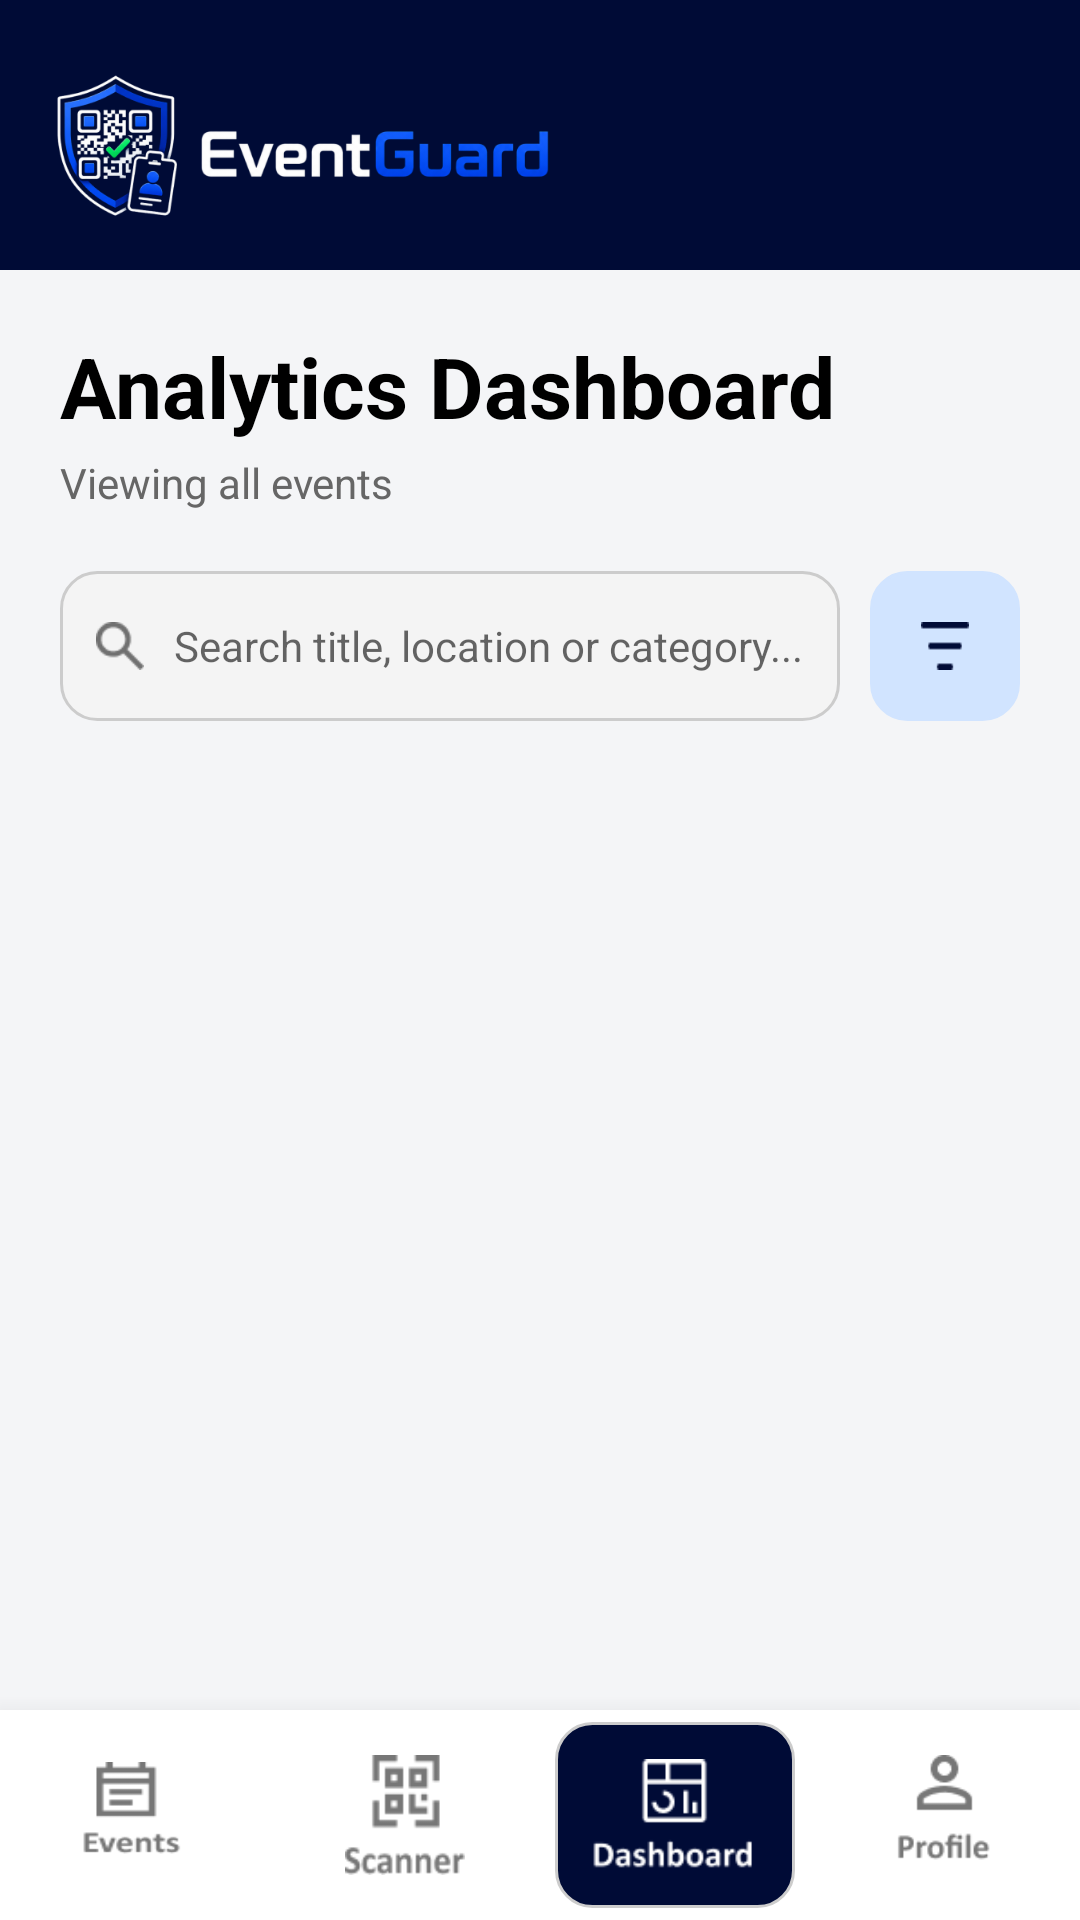

Android layout source for this screen:
<!-- AndroidManifest.xml: application theme Theme.EventGuard -->
<!-- res/layout/activity_organizer_analytics_list.xml -->
<?xml version="1.0" encoding="utf-8"?>
<RelativeLayout xmlns:android="http://schemas.android.com/apk/res/android"
    xmlns:app="http://schemas.android.com/apk/res-auto"
    xmlns:tools="http://schemas.android.com/tools"
    android:layout_width="match_parent"
    android:layout_height="match_parent"
    android:background="@color/screen_background"
    tools:context=".OrganizerModule.Dashboard.OrganizerAnalyticsList">

    
    <LinearLayout
        android:id="@+id/topBar"
        android:layout_width="match_parent"
        android:layout_height="90dp"
        android:background="#000B36"
        android:gravity="center_vertical"
        android:paddingTop="18dp"
        android:paddingBottom="12dp">
        <ImageView
            android:layout_width="200dp"
            android:layout_height="58dp"
            android:src="@drawable/top_logo"
            android:contentDescription="EventGuard Logo"/>
    </LinearLayout>

    
    <LinearLayout
        android:id="@+id/bottomNav"
        android:layout_width="match_parent"
        android:layout_height="70dp"
        android:layout_alignParentBottom="true"
        android:background="@color/card_background"
        android:elevation="12dp"
        android:orientation="horizontal"
        android:paddingTop="4dp"
        android:paddingBottom="4dp">
        <LinearLayout
            android:id="@+id/navEvents"
            android:layout_width="0dp"
            android:layout_height="match_parent"
            android:layout_weight="1"
            android:gravity="center">
            <ImageView
                android:layout_width="35dp"
                android:layout_height="35dp"
                android:src="@drawable/event_grey" />
        </LinearLayout>
        <LinearLayout
            android:id="@+id/navScanner"
            android:layout_width="0dp"
            android:layout_height="match_parent"
            android:layout_weight="1"
            android:gravity="center">
            <ImageView
                android:layout_width="40dp"
                android:layout_height="50dp"
                android:src="@drawable/scanner_icon"/>
        </LinearLayout>
        <LinearLayout
            android:id="@+id/navDashboard"
            android:layout_width="0dp"
            android:layout_height="match_parent"
            android:layout_weight="1"
            android:gravity="center">
            <LinearLayout
                android:layout_width="80dp"
                android:layout_height="match_parent"
                android:gravity="center"
                android:background="@drawable/nav_bg">
                <ImageView
                    android:layout_width="55dp"
                    android:layout_height="40dp"
                    android:src="@drawable/nav_ligth_dashboard" />
            </LinearLayout>
        </LinearLayout>
        <LinearLayout
            android:id="@+id/navProfile"
            android:layout_width="0dp"
            android:layout_height="match_parent"
            android:layout_weight="1"
            android:gravity="center">
            <ImageView
                android:layout_width="55dp"
                android:layout_height="40dp"
                android:src="@drawable/nav_grey_profile" />
        </LinearLayout>
    </LinearLayout>

    
    <androidx.core.widget.NestedScrollView
        android:layout_width="match_parent"
        android:layout_height="match_parent"
        android:layout_below="@id/topBar"
        android:layout_above="@id/bottomNav"
        android:fillViewport="true">

        <LinearLayout
            android:layout_width="match_parent"
            android:layout_height="wrap_content"
            android:orientation="vertical"
            android:paddingBottom="20dp">

            <LinearLayout
                android:layout_width="match_parent"
                android:layout_height="wrap_content"
                android:orientation="vertical"
                android:padding="20dp">
                <TextView
                    android:layout_width="wrap_content"
                    android:layout_height="wrap_content"
                    android:text="Analytics Dashboard"
                    android:textSize="28sp"
                    android:textStyle="bold"
                    android:textColor="#000000"/>
                <TextView
                    android:id="@+id/tvAnalyticsSubtitle"
                    android:layout_width="wrap_content"
                    android:layout_height="wrap_content"
                    android:text="Viewing all events"
                    android:textSize="14sp"
                    android:textColor="#666666"
                    android:layout_marginTop="4dp"/>
            </LinearLayout>

            
            <LinearLayout
                android:layout_width="match_parent"
                android:layout_height="wrap_content"
                android:paddingHorizontal="20dp"
                android:orientation="horizontal"
                android:gravity="center_vertical">
                <EditText
                    android:id="@+id/etSearchEvents"
                    android:layout_width="0dp"
                    android:layout_weight="1"
                    android:layout_height="50dp"
                    android:background="@drawable/edittext_bg"
                    android:drawableStart="@drawable/icon_search"
                    android:drawablePadding="10dp"
                    android:hint="Search title, location or category..."
                    android:padding="12dp"
                    android:textSize="14sp"
                    android:singleLine="true"
                    android:imeOptions="actionSearch"/>
                <ImageButton
                    android:id="@+id/btnFilter"
                    android:layout_width="50dp"
                    android:layout_height="50dp"
                    android:layout_marginStart="10dp"
                    android:background="@drawable/border_radius"
                    android:backgroundTint="#D1E4FF"
                    android:src="@drawable/icon_filter"
                    app:tint="#000B36"/>
            </LinearLayout>

            
            <androidx.cardview.widget.CardView
                android:id="@+id/filterSection"
                android:layout_width="match_parent"
                android:layout_height="wrap_content"
                android:visibility="gone"
                android:layout_marginHorizontal="20dp"
                android:layout_marginTop="8dp"
                app:cardElevation="4dp"
                app:cardCornerRadius="12dp"
                app:cardBackgroundColor="@color/card_background">

                <LinearLayout
                    android:layout_width="match_parent"
                    android:layout_height="wrap_content"
                    android:orientation="vertical"
                    android:padding="16dp">

                    <TextView
                        android:layout_width="wrap_content"
                        android:layout_height="wrap_content"
                        android:text="Status"
                        android:textStyle="bold"
                        android:textColor="@color/primary_text"/>
                    <LinearLayout
                        android:layout_width="match_parent"
                        android:layout_height="wrap_content"
                        android:orientation="horizontal">
                        <CheckBox android:id="@+id/cbOpen" android:layout_width="wrap_content" android:layout_height="wrap_content" android:text="Open"/>
                        <CheckBox android:id="@+id/cbClosed" android:layout_width="wrap_content" android:layout_height="wrap_content" android:text="Closed"/>
                        <CheckBox android:id="@+id/cbFull" android:layout_width="wrap_content" android:layout_height="wrap_content" android:text="Full"/>
                    </LinearLayout>

                    <TextView
                        android:layout_width="wrap_content"
                        android:layout_height="wrap_content"
                        android:text="Category"
                        android:textStyle="bold"
                        android:textColor="@color/primary_text"
                        android:layout_marginTop="8dp"/>
                    <GridLayout
                        android:layout_width="match_parent"
                        android:layout_height="wrap_content"
                        android:columnCount="2">
                        <CheckBox android:id="@+id/cbWorkshop" android:text="Workshop"/>
                        <CheckBox android:id="@+id/cbSeminar" android:text="Seminar"/>
                        <CheckBox android:id="@+id/cbExhibition" android:text="Exhibition"/>
                        <CheckBox android:id="@+id/cbHackathon" android:text="Hackathon"/>
                    </GridLayout>

                    <TextView
                        android:layout_width="wrap_content"
                        android:layout_height="wrap_content"
                        android:text="Date Filter"
                        android:textStyle="bold"
                        android:textColor="@color/primary_text"
                        android:layout_marginTop="8dp"/>
                    <CalendarView
                        android:id="@+id/calendarFilter"
                        android:layout_width="match_parent"
                        android:layout_height="300dp"/>

                    <Button
                        android:id="@+id/btnApplyFilter"
                        android:layout_width="match_parent"
                        android:layout_height="50dp"
                        android:text="Apply Filters"
                        android:layout_marginTop="12dp"
                        android:backgroundTint="#000B36"
                        android:textColor="#FFFFFF"/>
                </LinearLayout>
            </androidx.cardview.widget.CardView>

            
            <androidx.recyclerview.widget.RecyclerView
                android:id="@+id/rvAnalyticsEvents"
                android:layout_width="match_parent"
                android:layout_height="wrap_content"
                android:nestedScrollingEnabled="false"
                android:padding="16dp"
                android:clipToPadding="false"/>

            <TextView
                android:id="@+id/tvNoEvents"
                android:layout_width="match_parent"
                android:layout_height="wrap_content"
                android:text="No events found matching your filters"
                android:gravity="center"
                android:layout_marginTop="50dp"
                android:textSize="16sp"
                android:textColor="@color/hint_text"
                android:visibility="gone"/>

        </LinearLayout>
    </androidx.core.widget.NestedScrollView>

</RelativeLayout>
<!-- resources referenced by this layout -->
<resources>
  <color name="card_background">#FFFFFF</color>
  <color name="hint_text">#888888</color>
  <color name="primary_text">#0D1B2A</color>
  <color name="screen_background">#F4F5F7</color>
  <!-- drawable border_radius (drawable) -->
  <?xml version="1.0" encoding="utf-8"?>
  <shape xmlns:android="http://schemas.android.com/apk/res/android">
  
      
      <solid android:color="#000000"/>
  
      
      <stroke
          android:width="1dp"
          android:color="#000000"/>
  
      
      <corners android:radius="12dp"/>
  
  
      
      <padding
          android:left="10dp"
          android:top="10dp"
          android:right="10dp"
          android:bottom="10dp"/>
  
  </shape>
  <!-- drawable edittext_bg (drawable) -->
  <?xml version="1.0" encoding="utf-8"?>
  <shape xmlns:android="http://schemas.android.com/apk/res/android">
  
  
  <solid android:color="#F4F4F4"/>
  
  
  <stroke
      android:width="1dp"
      android:color="#CCCCCC"/>
  
  
  <corners android:radius="12dp"/>
  
  
  
  <padding
      android:left="10dp"
      android:top="10dp"
      android:right="10dp"
      android:bottom="10dp"/>
  
  </shape>
  <!-- drawable event_grey (drawable) -->
  <?xml version="1.0" encoding="utf-8"?>
  <layer-list xmlns:android="http://schemas.android.com/apk/res/android">
      <item
          android:width="34dp"
          android:height="34dp"
          android:drawable="@drawable/nav_grey_event"
          android:gravity="center_vertical"/>
  </layer-list>
  <!-- drawable icon_filter (drawable) -->
  <?xml version="1.0" encoding="utf-8"?>
  <layer-list xmlns:android="http://schemas.android.com/apk/res/android">
      <item
          android:width="16dp"
          android:height="16dp"
          android:drawable="@drawable/filter_icon"
          android:gravity="center_vertical"/>
  </layer-list>
  <!-- drawable icon_search (drawable) -->
  <?xml version="1.0" encoding="utf-8"?>
  <layer-list xmlns:android="http://schemas.android.com/apk/res/android">
      <item
          android:width="16dp"
          android:height="16dp"
          android:drawable="@drawable/search_icon"
          android:gravity="center_vertical"/>
  </layer-list>
  <!-- drawable nav_bg (drawable) -->
  <?xml version="1.0" encoding="utf-8"?>
  <shape xmlns:android="http://schemas.android.com/apk/res/android">
  
      
      <solid android:color="@color/nav_icon_bg"/>
  
      
      <stroke
          android:width="1dp"
          android:color="#CCCCCC"/>
  
      
      <corners android:radius="12dp"/>
  
  
      
      <padding
          android:left="10dp"
          android:top="10dp"
          android:right="10dp"
          android:bottom="10dp"/>
  
  </shape>
  <!-- drawable nav_grey_profile: png bitmap (drawable, 1029 bytes) -->
  <!-- drawable nav_ligth_dashboard: png bitmap (drawable, 1527 bytes) -->
  <!-- drawable scanner_icon (drawable) -->
  <?xml version="1.0" encoding="utf-8"?>
  <layer-list xmlns:android="http://schemas.android.com/apk/res/android">
      <item
          android:width="16dp"
          android:height="16dp"
          android:drawable="@drawable/icon_scanner"
          android:gravity="center_vertical"/>
  </layer-list>
  <!-- drawable top_logo: png bitmap (drawable, 60067 bytes) -->
  <style name="Theme.EventGuard" parent="Theme.MaterialComponents.DayNight.NoActionBar">
          <item name="colorOnPrimary">@color/black</item>
          
          <item name="colorSecondary">@color/teal_200</item>
          <item name="colorSecondaryVariant">@color/teal_200</item>
          <item name="colorOnSecondary">@color/black</item>
          
          <item name="android:statusBarColor">?attr/colorPrimaryVariant</item>
      </style>
  <!-- drawable nav_grey_event: png bitmap (drawable, 862 bytes) -->
  <!-- drawable filter_icon: png bitmap (drawable, 142 bytes) -->
  <!-- drawable search_icon: png bitmap (drawable, 459 bytes) -->
  <color name="nav_icon_bg">#000B36</color>
  <!-- drawable icon_scanner: png bitmap (drawable, 1086 bytes) -->
  <color name="black">#FF000000</color>
  <color name="teal_200">#FF03DAC5</color>
</resources>
